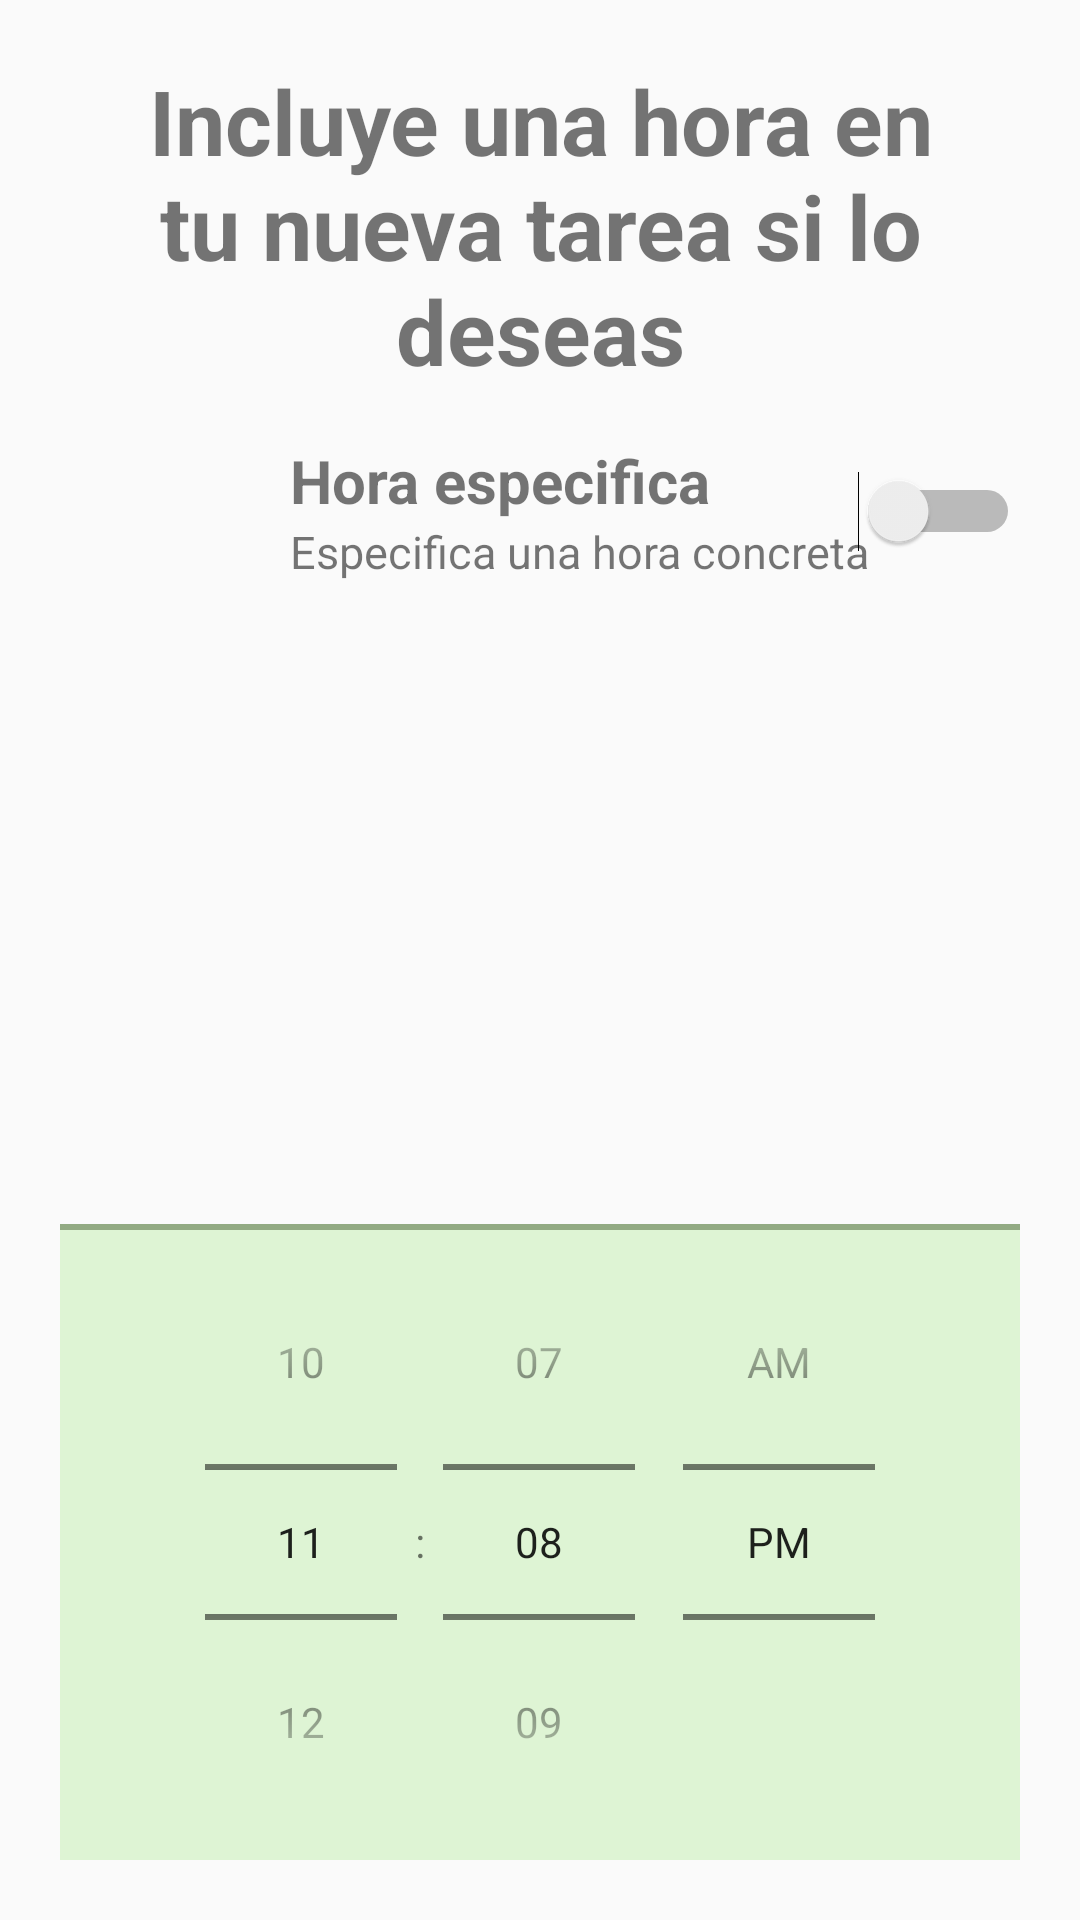

The Android layout XML behind this screen, and the referenced resources:
<!-- AndroidManifest.xml: application theme ProyectoFinal -->
<!-- res/layout/eleccion_hora.xml -->
<?xml version="1.0" encoding="utf-8"?>
<androidx.constraintlayout.widget.ConstraintLayout xmlns:android="http://schemas.android.com/apk/res/android"
    xmlns:app="http://schemas.android.com/apk/res-auto"
    android:layout_width="match_parent"
    android:layout_height="wrap_content"
    android:padding="20dp">

    <TextView
        android:id="@+id/tituloEleccionHora"
        android:layout_width="match_parent"
        android:layout_height="wrap_content"
        android:text="@string/eleccion_hora_title"
        android:textAlignment="center"
        android:textSize="30sp"
        android:textStyle="bold"
        app:layout_constraintTop_toTopOf="parent"
        app:layout_constraintStart_toStartOf="parent"
        app:layout_constraintEnd_toEndOf="parent"/>

    <androidx.constraintlayout.widget.ConstraintLayout
        android:id="@+id/contenedorSwitch"
        android:layout_width="match_parent"
        android:layout_height="wrap_content"
        app:layout_constraintTop_toBottomOf="@id/tituloEleccionHora"
        app:layout_constraintStart_toStartOf="parent"
        app:layout_constraintEnd_toEndOf="parent">

        <ImageView
            android:id="@+id/imagenHora"
            android:layout_width="80dp"
            android:layout_height="80dp"
            android:src="@drawable/time_icon"
            app:tint="?attr/colorPrimaryVariant"
            app:layout_constraintTop_toTopOf="parent"
            app:layout_constraintBottom_toBottomOf="parent"
            app:layout_constraintStart_toStartOf="parent"/>

        <LinearLayout
            android:layout_width="wrap_content"
            android:layout_height="wrap_content"
            android:orientation="vertical"
            app:layout_constraintTop_toTopOf="parent"
            app:layout_constraintBottom_toBottomOf="parent"
            app:layout_constraintStart_toEndOf="@id/imagenHora"
            app:layout_constraintEnd_toStartOf="@id/switchHora">

            <TextView
                android:layout_width="wrap_content"
                android:layout_height="wrap_content"
                android:text="Hora especifica"
                android:textSize="20sp"
                android:textStyle="bold"/>

            <TextView
                android:layout_width="wrap_content"
                android:layout_height="wrap_content"
                android:text="Especifica una hora concreta"
                android:textSize="15sp"/>

        </LinearLayout>

        <Switch
            android:id="@+id/switchHora"
            android:layout_width="wrap_content"
            android:layout_height="wrap_content"
            app:layout_constraintTop_toTopOf="parent"
            app:layout_constraintBottom_toBottomOf="parent"
            app:layout_constraintEnd_toEndOf="parent"/>

    </androidx.constraintlayout.widget.ConstraintLayout>

    <Space
        android:layout_width="match_parent"
        android:layout_height="30dp"
        app:layout_constraintTop_toBottomOf="@id/contenedorSwitch"
        app:layout_constraintBottom_toTopOf="@id/eleccionHora"/>

    <TimePicker
        android:id="@+id/eleccionHora"
        android:layout_width="match_parent"
        android:layout_height="wrap_content"
        android:background="@drawable/borde_superior_separador"
        android:timePickerMode="spinner"
        app:layout_constraintBottom_toBottomOf="parent"
        app:layout_constraintStart_toStartOf="parent"
        app:layout_constraintEnd_toEndOf="parent"/>

</androidx.constraintlayout.widget.ConstraintLayout>
<!-- resources referenced by this layout -->
<resources>
  <!-- drawable borde_superior_separador (drawable) -->
  <?xml version="1.0" encoding="utf-8"?>
  <layer-list xmlns:android="http://schemas.android.com/apk/res/android">
  
      
      <item android:drawable="?attr/colorPrimary" />
  
      
      <item
          android:left="0dp"
          android:right="0dp"
          android:top="2dp"
          android:bottom="0dp">
          <shape android:shape="rectangle">
              <solid android:color="?attr/colorOnBackground" />
          </shape>
      </item>
  
  </layer-list>
  <string name="eleccion_hora_title">Incluye una hora en tu nueva tarea si lo deseas</string>
  <style name="ProyectoFinal" parent="Theme.AppCompat.DayNight.NoActionBar">
          
          <item name="colorPrimary">@color/Primaria</item>
          <item name="colorPrimaryVariant">@color/VariantePrimaria</item>
          <item name="colorOnPrimary">@color/SobrePrimaria</item>
  
          <item name="colorSecondary">@color/Secundaria</item>
          <item name="colorSecondaryVariant">@color/VarianteSecundaria</item>
          <item name="colorOnSecondary">@color/SobreSecundaria</item>
  
          <item name="background">@color/FondoClaro</item>
          <item name="colorOnBackground">@color/SobreFondoClaro</item>
          
          <item name="itemBackground">@color/Primaria</item>
          <item name="itemIconTint">@color/Secundaria</item>
          <item name="itemTextColor">@color/Negro</item>
  
          <item name="colorTertiary">@color/GrisClaro</item>
  
          <item name="android:statusBarColor">?attr/colorPrimaryVariant</item>
      </style>
  <color name="Primaria">#92AA83</color>
  <color name="VariantePrimaria">#415137</color>
  <color name="SobrePrimaria">#55664D</color>
  <color name="Secundaria">#B084CC</color>
  <color name="VarianteSecundaria">#190933</color>
  <color name="SobreSecundaria">#665687</color>
  <color name="FondoClaro">#E8F7E1</color>
  <color name="SobreFondoClaro">#DEF4D4</color>
  <color name="Negro">#FF000000</color>
  <color name="GrisClaro">#D5D5D5</color>
</resources>
